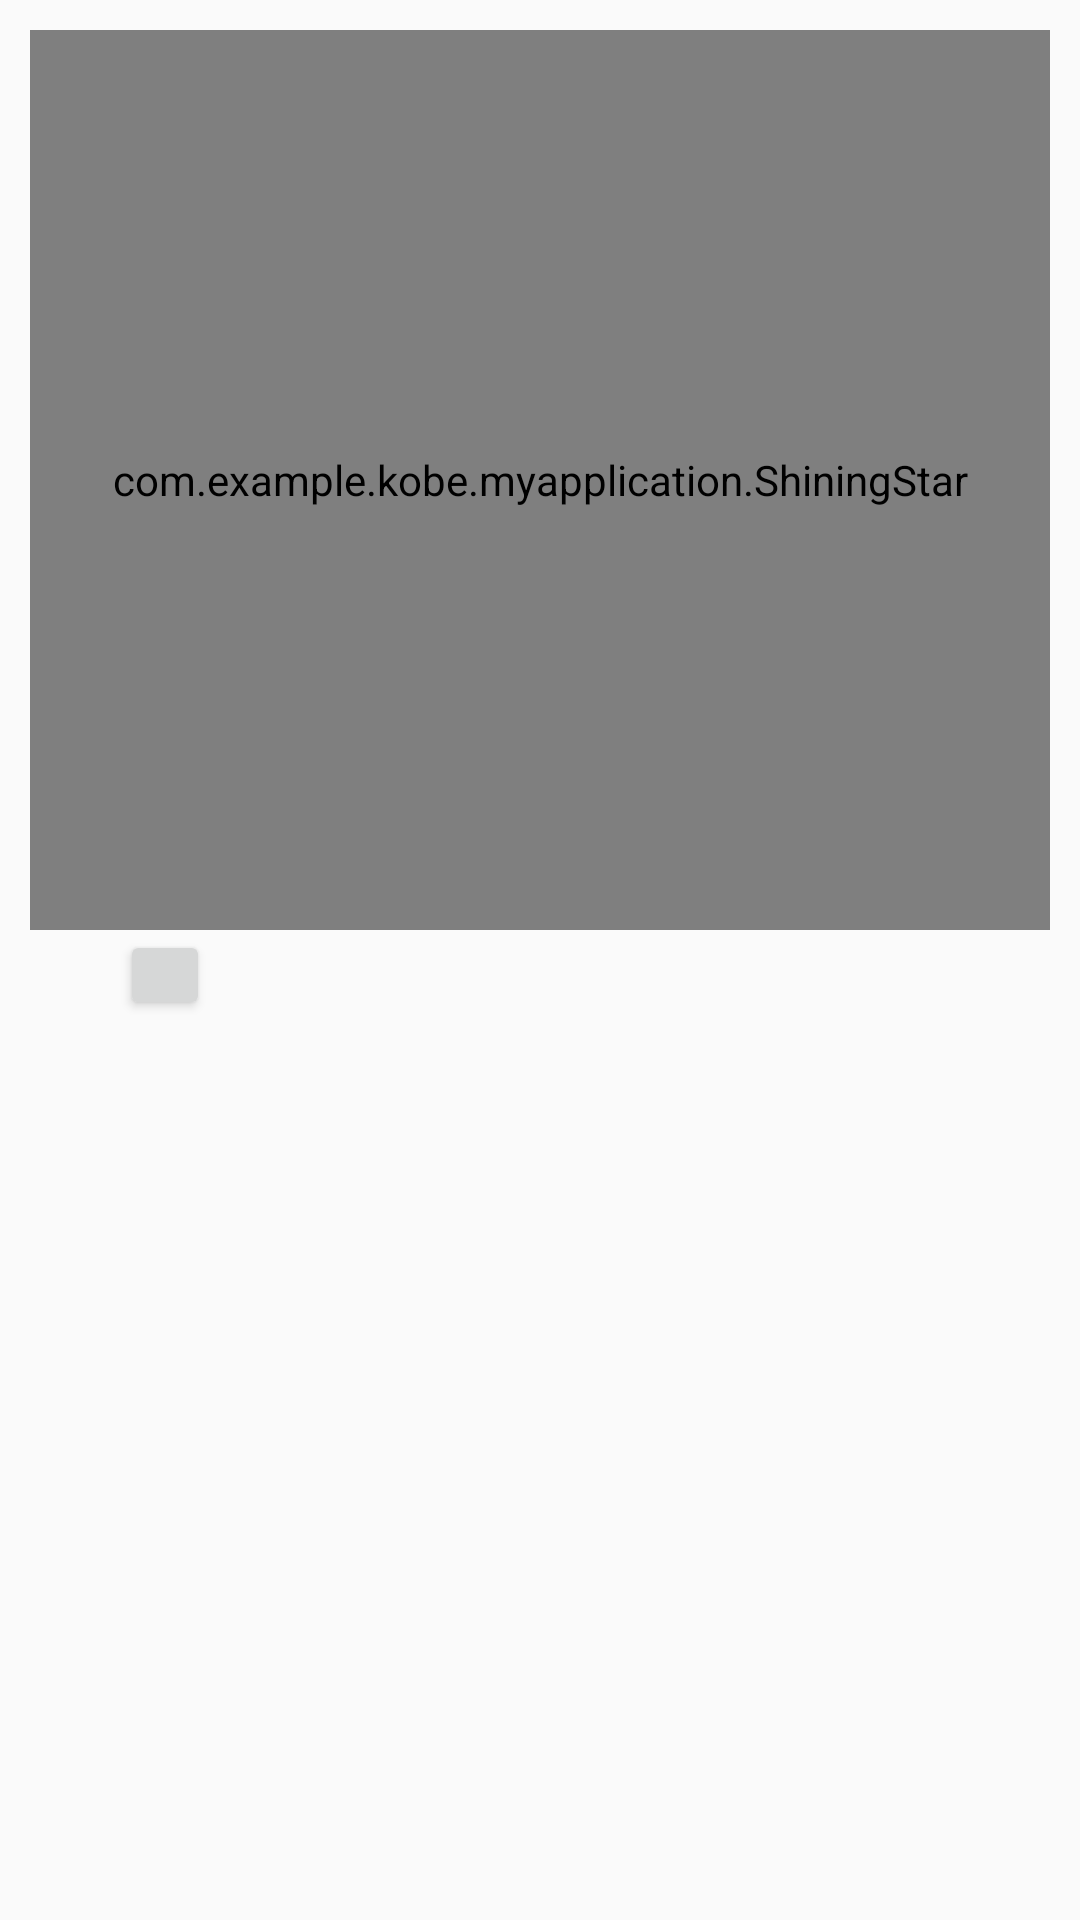

Here is an Android app screen rendered from its layout file. Give the layout XML and the strings, colors and styles it references.
<!-- AndroidManifest.xml: activity theme Theme.AppCompat.Light.NoActionBar -->
<!-- res/layout/activity_main.xml -->
<?xml version="1.0" encoding="utf-8"?>
<RelativeLayout xmlns:android="http://schemas.android.com/apk/res/android"
    xmlns:app="http://schemas.android.com/apk/res-auto"
    xmlns:tools="http://schemas.android.com/tools"
    android:layout_width="match_parent"
    android:layout_height="match_parent"
    android:paddingBottom="10dp"
    android:paddingLeft="10dp"
    android:paddingRight="10dp"
    android:paddingTop="10dp"
    tools:context=".MainActivity">

    <com.example.kobe.myapplication.ShiningStar
        android:id="@+id/myStar"
        android:layout_width="match_parent"
        android:layout_height="300dp"
        android:layout_centerHorizontal="true"/>
    <TextView
        android:id="@+id/sum"
        android:layout_width="30dp"
        android:layout_height="30dp"
        android:layout_below="@+id/myStar"/>
   <Button
       android:id="@+id/click"
       android:layout_width="30dp"
       android:layout_height="30dp"
       android:layout_below="@+id/myStar"
       android:layout_toRightOf="@+id/sum"/>

</RelativeLayout>
<!-- resources referenced by this layout -->
<resources>

</resources>
